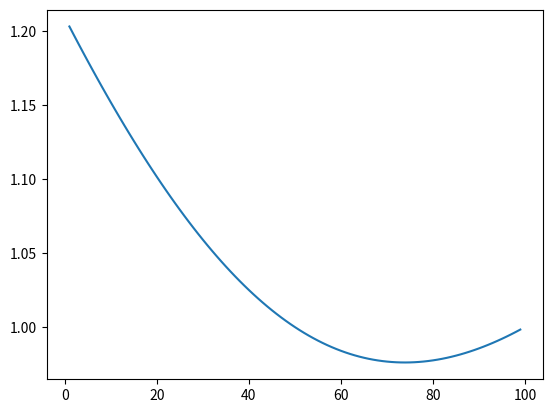

Source code (Python):
import numpy as np
from matplotlib import pyplot as plt

theta = np.pi / 3.

alpha = np.arange(0.,1.,0.01)

o_theta = alpha * theta

start_x = 1.
start_y = 0.
dest_x = np.cos(theta)
dest_y = np.sin(theta)

blend_x = alpha * dest_x + (1.-alpha) * start_x
blend_y = alpha * dest_y + (1.-alpha) * start_y

tan = blend_y / blend_x

m_theta = np.arctan(tan)

plt.plot(o_theta / m_theta)
#plt.plot(o_theta, m_theta)
plt.show()
